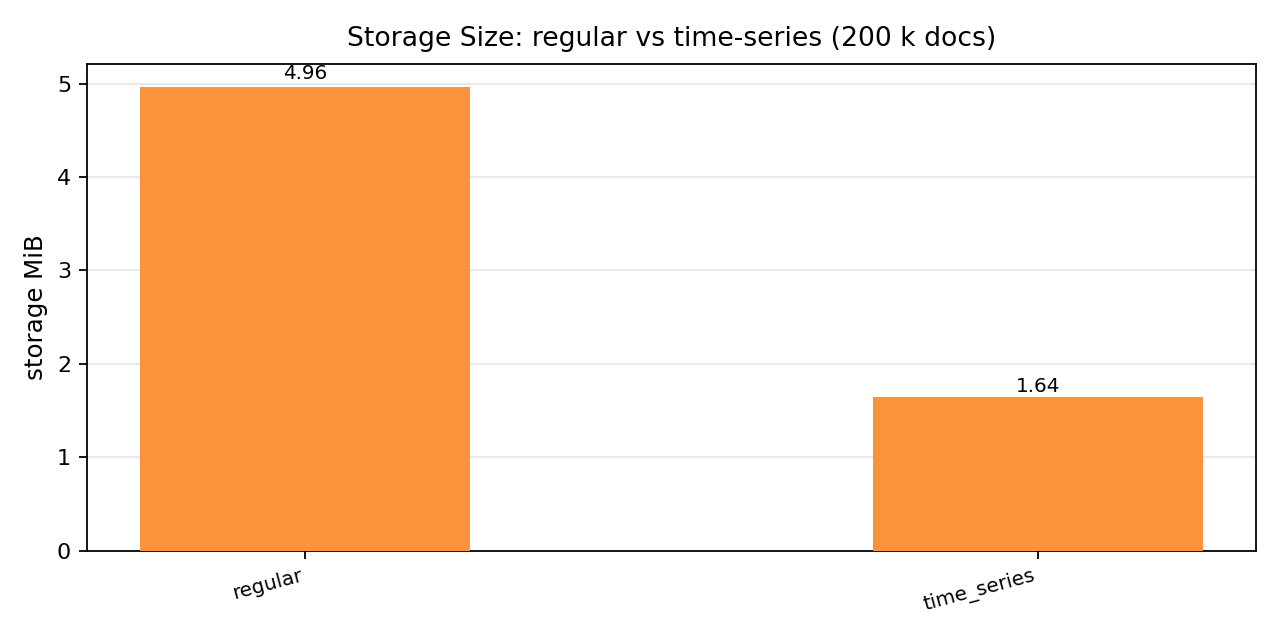

The data file committed next to this chart (first rows):
collection, documents, storage_bytes, total_index_bytes, range_query_mean_ms
regular, 200000, 5201920, 7569408, 7.869
time_series, 200000, 1724416, 512000, 8.333
